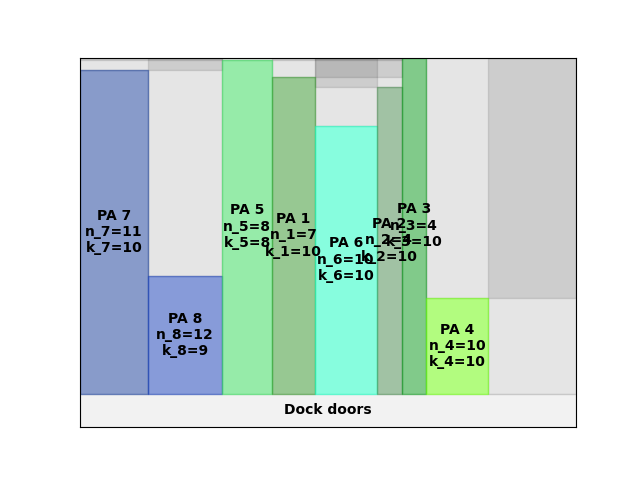

Source data for this figure (header and first rows):
A4
43
61.79
0.00, 0.00, 11, 10
66.00, 0.00, 12, 9
138, 0.00, 8, 8
186, 0.00, 7, 10
228, 0.00, 10, 10
288, 0.00, 4, 10
312, 0.00, 4, 10
336, 0.00, 10, 10
